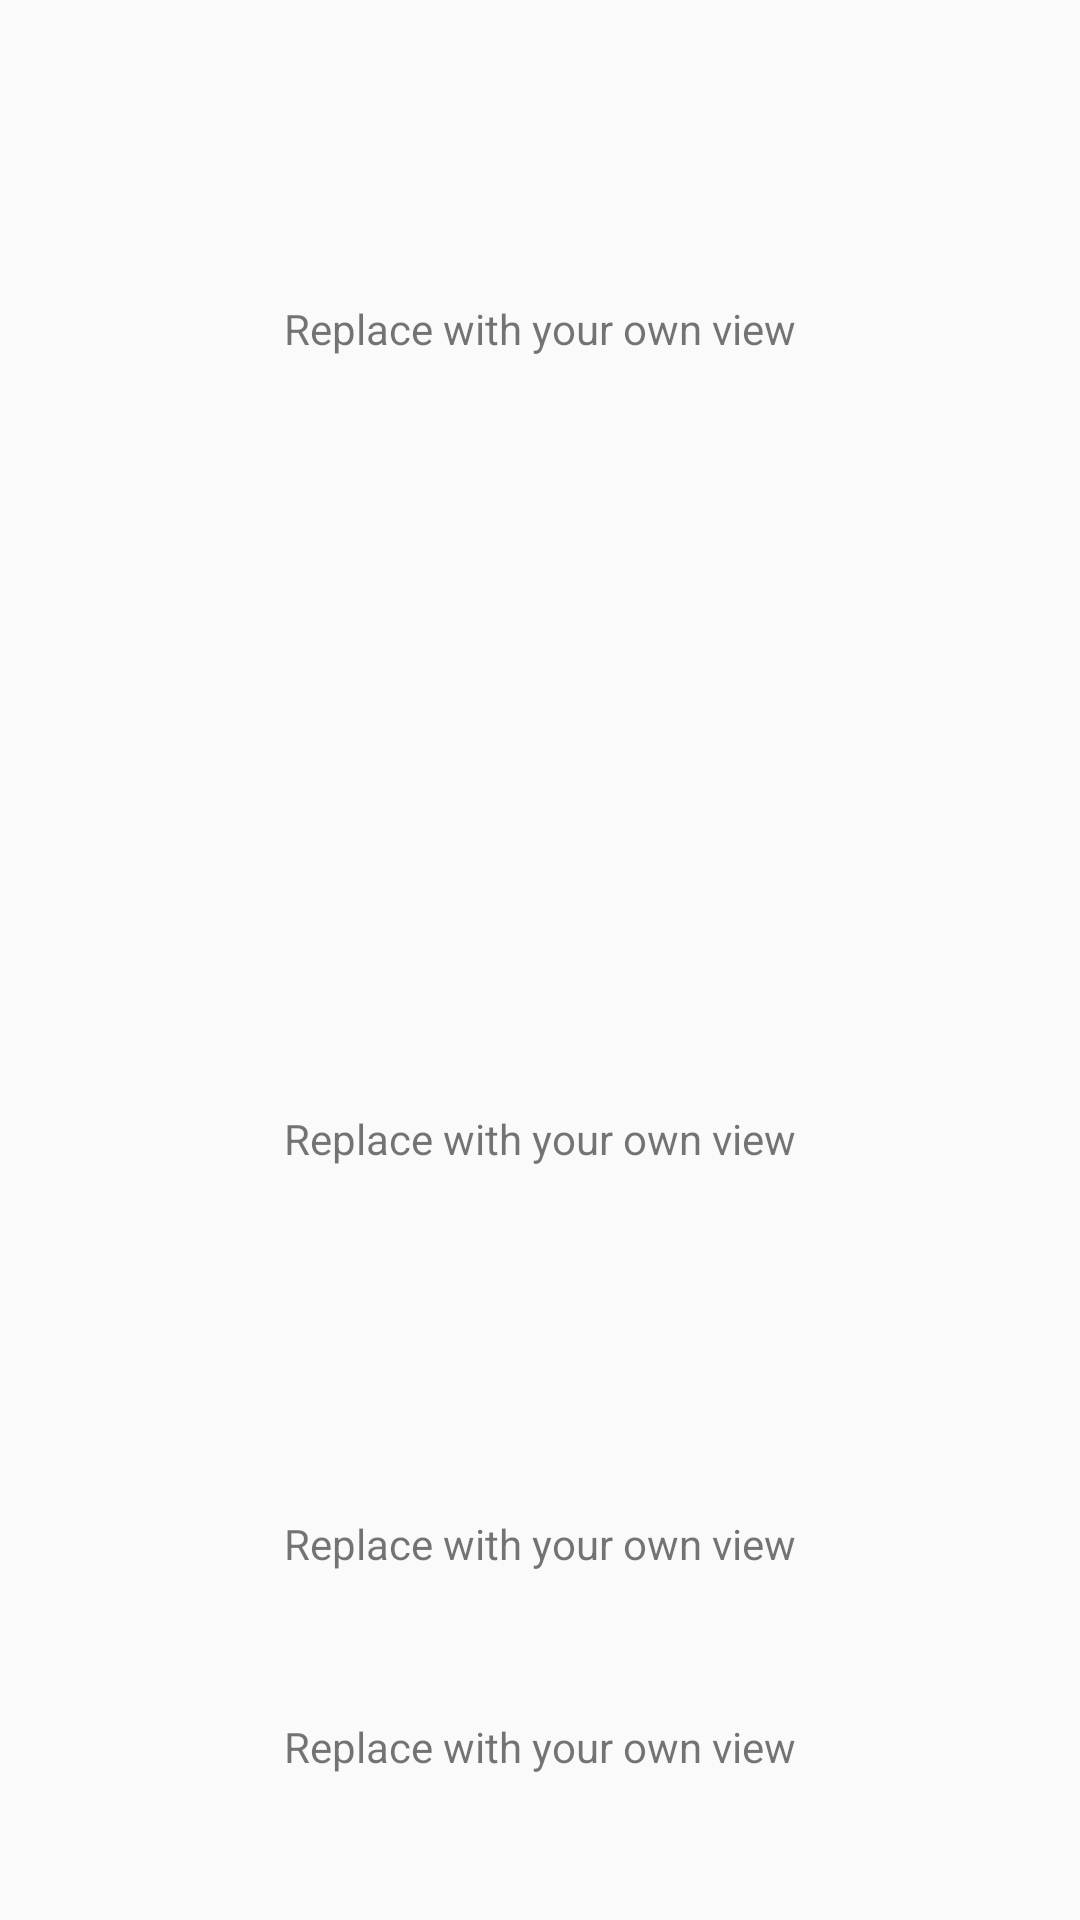

The Android layout XML behind this screen, and the referenced resources:
<!-- AndroidManifest.xml: application theme AppTheme -->
<!-- res/layout/content_main.xml -->
<?xml version="1.0" encoding="utf-8"?>
<android.support.constraint.ConstraintLayout xmlns:android="http://schemas.android.com/apk/res/android"
    xmlns:app="http://schemas.android.com/apk/res-auto"
    xmlns:tools="http://schemas.android.com/tools"
    android:layout_width="match_parent"
    android:layout_height="match_parent"
    app:layout_behavior="@string/appbar_scrolling_view_behavior"
    tools:context=".MainActivity"
    tools:showIn="@layout/activity_main">

    <TextView
        android:id="@+id/tv_hello"
        android:layout_width="wrap_content"
        android:layout_height="100dp"
        android:layout_marginTop="100dp"
        android:text="Replace with your own view"
        app:layout_constraintLeft_toLeftOf="parent"
        app:layout_constraintRight_toRightOf="parent"
        app:layout_constraintTop_toTopOf="parent" />

    <TextView
        android:id="@+id/tv_hello_1"
        android:layout_width="wrap_content"
        android:layout_height="100dp"
        android:text="Replace with your own view"
        app:layout_constraintBottom_toBottomOf="parent"
        app:layout_constraintLeft_toLeftOf="parent"
        app:layout_constraintRight_toRightOf="parent"
        app:layout_constraintTop_toBottomOf="@id/tv_hello"
        />

    <TextView
        android:id="@+id/tv_hello_2"
        android:layout_width="wrap_content"
        android:layout_height="100dp"
        android:text="Replace with your own view"
        app:layout_constraintBottom_toBottomOf="parent"
        app:layout_constraintLeft_toLeftOf="parent"
        app:layout_constraintRight_toRightOf="parent"
        app:layout_constraintTop_toBottomOf="@id/tv_hello_1"/>

    <TextView
        android:id="@+id/tv_hello_3"
        android:layout_width="wrap_content"
        android:layout_height="100dp"
        android:text="Replace with your own view"
        app:layout_constraintBottom_toBottomOf="parent"
        app:layout_constraintLeft_toLeftOf="parent"
        app:layout_constraintRight_toRightOf="parent"
        app:layout_constraintTop_toBottomOf="@id/tv_hello_2" />

</android.support.constraint.ConstraintLayout>
<!-- res/layout/activity_main.xml (included above) -->
<?xml version="1.0" encoding="utf-8"?>
<android.support.design.widget.CoordinatorLayout xmlns:android="http://schemas.android.com/apk/res/android"
    xmlns:app="http://schemas.android.com/apk/res-auto"
    xmlns:tools="http://schemas.android.com/tools"
    android:layout_width="match_parent"
    android:layout_height="match_parent"
    tools:context=".MainActivity">

    <android.support.design.widget.AppBarLayout
        android:id="@+id/appbar"
        android:layout_width="match_parent"
        android:layout_height="wrap_content"
        android:theme="@style/AppTheme.AppBarOverlay">

        <android.support.design.widget.CollapsingToolbarLayout
            android:id="@+id/collapsing_toolbar"
            android:layout_width="match_parent"
            android:layout_height="400dp"
            android:fitsSystemWindows="true"
            app:scrimVisibleHeightTrigger="60dp"
            app:scrimAnimationDuration="300"
            app:statusBarScrim="@android:color/transparent"
            app:layout_scrollFlags="scroll|exitUntilCollapsed">

        <ImageView
            android:id="@+id/image"
            android:layout_width="match_parent"
            android:layout_height="match_parent"
            android:scaleType="centerCrop"
            android:src="@drawable/photo"
            android:contentDescription="@string/thumbnail"
            app:layout_collapseMode="parallax" />

        <android.support.v7.widget.Toolbar
            android:id="@+id/toolbar"
            android:layout_width="match_parent"
            android:layout_height="?attr/actionBarSize"
            android:background="@android:color/transparent"
            android:fitsSystemWindows="true"
            app:contentInsetStartWithNavigation="0dp"
            app:layout_collapseMode="pin"
            app:popupTheme="@style/AppTheme.PopupOverlay">

        <include
            android:id="@+id/toolbar_header_view"
            layout="@layout/header_view_top"
            android:layout_width="match_parent"
            android:layout_height="wrap_content"
            android:visibility="gone" />

        </android.support.v7.widget.Toolbar>

        </android.support.design.widget.CollapsingToolbarLayout>

    </android.support.design.widget.AppBarLayout>

    <include
        android:id="@+id/float_header_view"
        layout="@layout/header_view"
        android:layout_width="match_parent"
        android:layout_height="wrap_content"
        android:layout_above="@+id/scrollView"
        app:layout_behavior="com.md.whatsappgroup_collapseview.HeaderBehaviour" />

    <android.support.v4.widget.NestedScrollView
        android:id="@+id/scrollView"
        android:layout_width="match_parent"
        android:layout_height="match_parent"
        android:clipToPadding="false"
        app:layout_behavior="@string/appbar_scrolling_view_behavior">

    <include layout="@layout/content_main" />

    </android.support.v4.widget.NestedScrollView>


</android.support.design.widget.CoordinatorLayout>
<!-- res/layout/header_view_top.xml (included above) -->
<?xml version="1.0" encoding="utf-8"?>
<com.md.whatsappgroup_collapseview.HeaderView
    xmlns:android="http://schemas.android.com/apk/res/android"
    xmlns:app="http://schemas.android.com/apk/res-auto"
    android:layout_width="match_parent"
    android:layout_height="wrap_content">

    <TextView
        android:id="@+id/name"
        android:layout_width="wrap_content"
        android:layout_height="wrap_content"
        android:layout_marginEnd="@dimen/activity_horizontal_margin"
        android:layout_marginRight="@dimen/activity_horizontal_margin"
        android:layout_alignParentStart="true"
        android:layout_alignParentLeft="true"
        android:layout_toLeftOf="@+id/edit"
        android:layout_toStartOf="@id/edit"
        android:gravity="start"
        android:ellipsize="end"
        android:maxLines="1"
        android:textColor="@android:color/white"
        android:textSize="18sp"
        android:textStyle="bold" />

    <TextView
        android:id="@+id/description"
        android:layout_width="wrap_content"
        android:layout_height="wrap_content"
        android:layout_alignParentStart="true"
        android:layout_alignParentLeft="true"
        android:layout_toLeftOf="@+id/edit"
        android:layout_toStartOf="@id/edit"
        android:singleLine="true"
        android:gravity="start"
        android:textColor="@android:color/white"
        android:layout_below="@+id/name"/>

    <android.support.v7.widget.AppCompatImageButton
        android:id="@+id/edit"
        android:layout_width="wrap_content"
        android:layout_height="wrap_content"
        android:layout_centerVertical="true"
        android:layout_alignParentRight="true"
        android:layout_alignParentEnd="true"
        android:layout_marginRight="8dp"
        android:layout_marginEnd="8dp"
        android:background="@android:color/transparent"
        app:srcCompat="@drawable/ic_edit_white_24dp"
        />

</com.md.whatsappgroup_collapseview.HeaderView>
<!-- res/layout/header_view.xml (included above) -->
<?xml version="1.0" encoding="utf-8"?>
<com.md.whatsappgroup_collapseview.HeaderView
    xmlns:android="http://schemas.android.com/apk/res/android"
    xmlns:app="http://schemas.android.com/apk/res-auto"
    android:layout_width="match_parent"
    android:layout_height="wrap_content">

    <TextView
        android:id="@+id/name"
        android:layout_width="wrap_content"
        android:layout_height="wrap_content"
        android:layout_marginEnd="@dimen/activity_horizontal_margin"
        android:layout_marginRight="@dimen/activity_horizontal_margin"
        android:layout_alignParentStart="true"
        android:layout_alignParentLeft="true"
        android:layout_toLeftOf="@+id/edit"
        android:layout_toStartOf="@id/edit"
        android:gravity="start|center_vertical"
        android:ellipsize="end"
        android:maxLines="1"
        android:textColor="@android:color/white"
        android:textSize="@dimen/header_view_start_text_size"
        android:textStyle="bold" />

    <TextView
        android:id="@+id/description"
        android:layout_width="wrap_content"
        android:layout_height="wrap_content"
        android:layout_alignParentStart="true"
        android:layout_alignParentLeft="true"
        android:layout_toLeftOf="@+id/edit"
        android:layout_toStartOf="@id/edit"
        android:singleLine="true"
        android:gravity="start"
        android:textColor="@android:color/white"
        android:layout_below="@+id/name"/>

    <android.support.v7.widget.AppCompatImageButton
        android:id="@+id/edit"
        android:layout_width="wrap_content"
        android:layout_height="wrap_content"
        android:layout_alignParentRight="true"
        android:layout_alignParentEnd="true"
        android:layout_centerVertical="true"
        android:background="@android:color/transparent"
        app:srcCompat="@drawable/ic_edit_white_24dp"
        />

</com.md.whatsappgroup_collapseview.HeaderView>
<!-- resources referenced by this layout -->
<resources>
  <dimen name="activity_horizontal_margin">16dp</dimen>
  <dimen name="header_view_start_text_size">32sp</dimen>
  <!-- drawable photo: jpg bitmap (drawable-nodpi, 248681 bytes) -->
  <string name="thumbnail">Thumbnail</string>
  <style name="AppTheme.AppBarOverlay" parent="ThemeOverlay.AppCompat.Dark.ActionBar" />
  <style name="AppTheme.PopupOverlay" parent="ThemeOverlay.AppCompat.Light" />
  <style name="AppTheme" parent="Theme.AppCompat.Light.DarkActionBar">
          
          <item name="colorPrimary">@color/colorPrimary</item>
          <item name="colorPrimaryDark">@color/colorPrimaryDark</item>
          <item name="colorAccent">@color/colorAccent</item>
          <item name="coordinatorLayoutStyle">@style/Widget.Support.CoordinatorLayout</item>
          <item name="floatingActionButtonStyle">@style/Widget.Design.FloatingActionButton</item>
  
      </style>
  <!-- not gathered from this repository: default colours our renderer supplied (Android Studio template values) -->
  <color name="colorPrimary">#FF6200EE</color>
  <color name="colorPrimaryDark">#FF3700B3</color>
  <color name="colorAccent">#FF03DAC5</color>
</resources>
